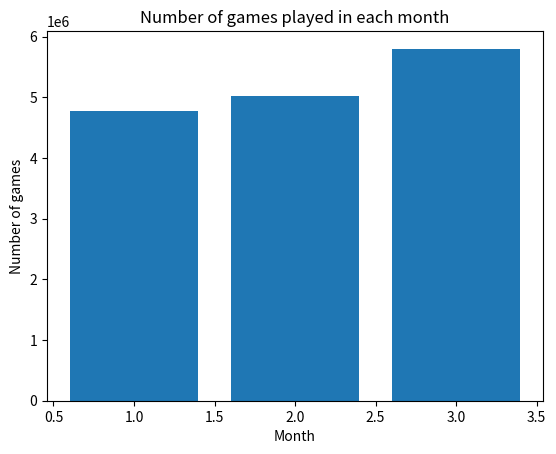

Write the Python code that produced this figure.
import matplotlib.pyplot as plt

months = [1, 2, 3]
games = [4770357, 5015361, 5801234]

plt.bar(months, games)
plt.xlabel('Month')
plt.ylabel('Number of games')
plt.title('Number of games played in each month')
plt.show()

